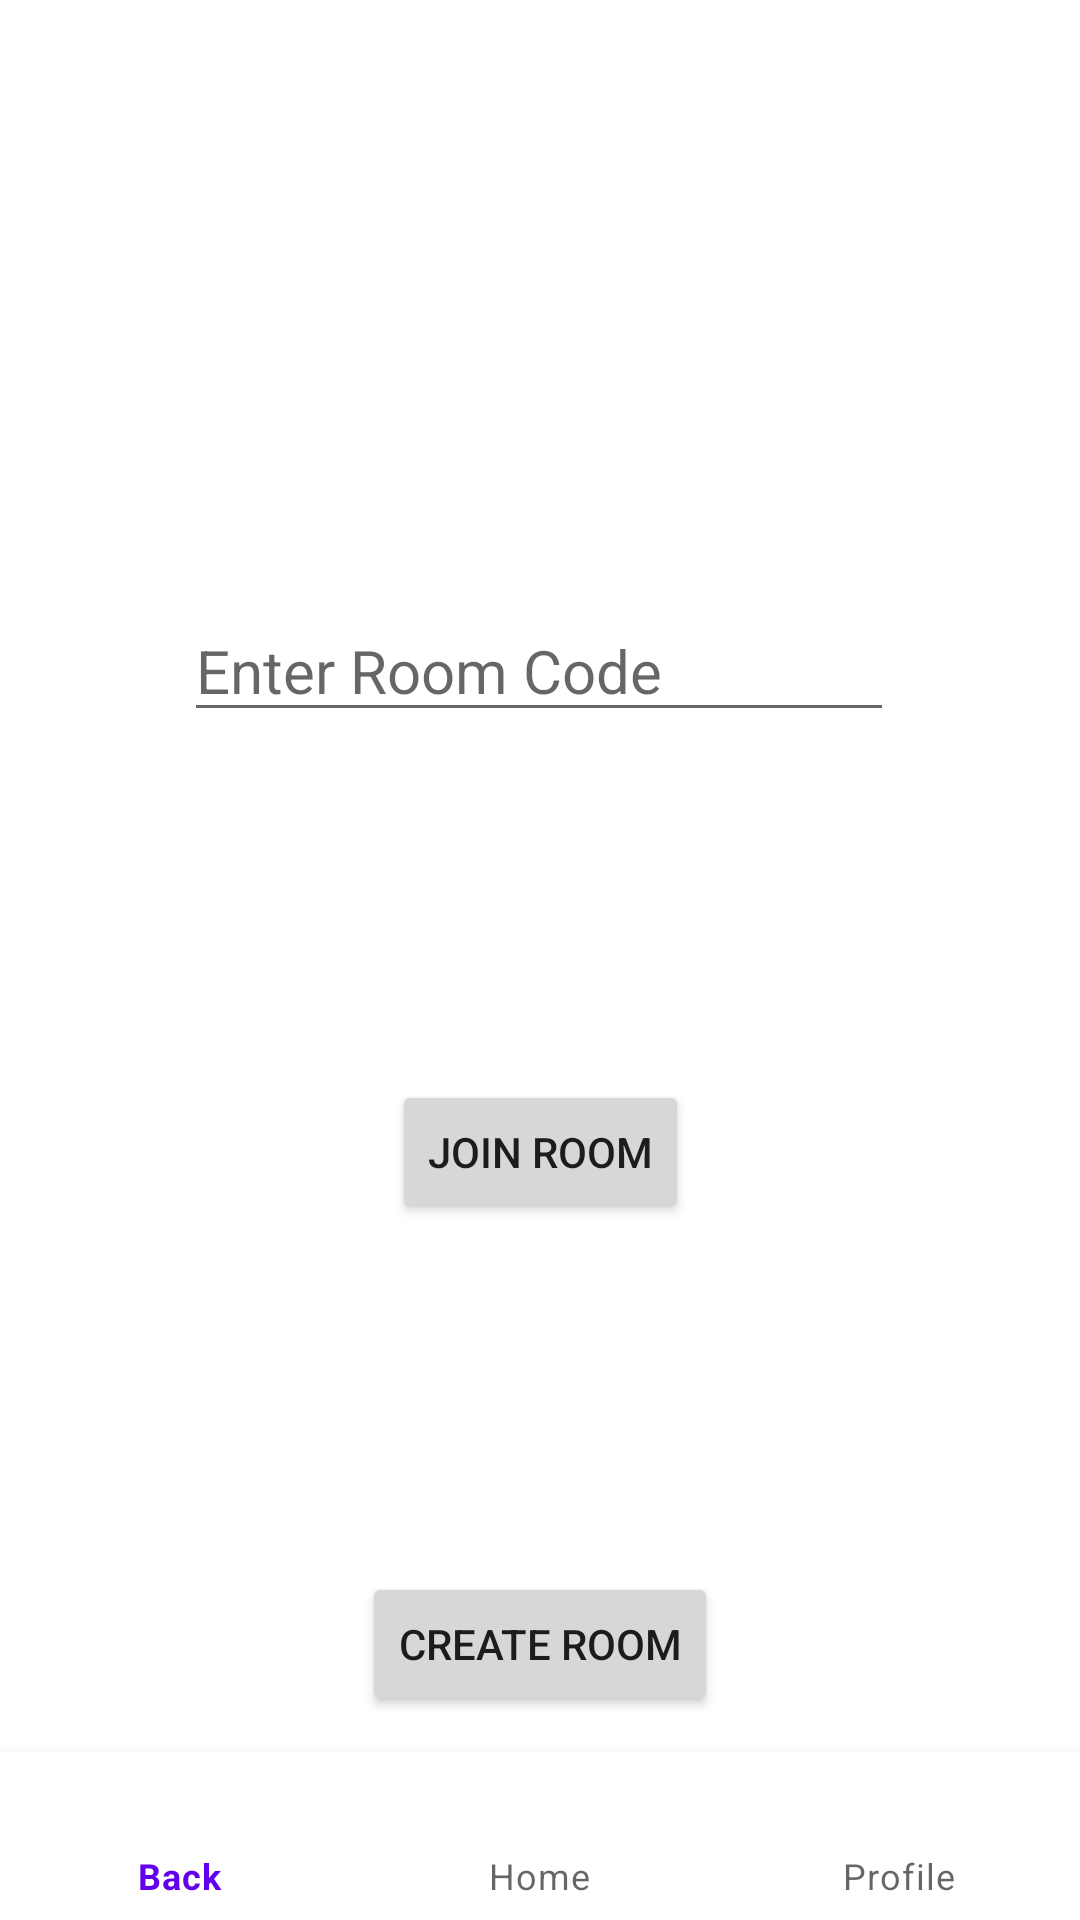

Layout XML and referenced resources for this Android screen:
<!-- AndroidManifest.xml: application theme Theme.Psychapp -->
<!-- res/layout/activity_home.xml -->
<?xml version="1.0" encoding="utf-8"?>
<androidx.constraintlayout.widget.ConstraintLayout xmlns:android="http://schemas.android.com/apk/res/android"
    xmlns:app="http://schemas.android.com/apk/res-auto"
    xmlns:tools="http://schemas.android.com/tools"
    android:layout_width="match_parent"
    android:layout_height="match_parent"
    tools:context=".home">

    <Button
        android:id="@+id/joinRoom"
        android:layout_width="wrap_content"
        android:layout_height="wrap_content"
        android:layout_marginTop="116dp"
        android:onClick="joinRoom"
        android:text="Join Room"
        app:layout_constraintEnd_toEndOf="parent"
        app:layout_constraintStart_toStartOf="parent"
        app:layout_constraintTop_toBottomOf="@+id/roomCode" />

    <Button
        android:id="@+id/createRoom"
        android:layout_width="wrap_content"
        android:layout_height="wrap_content"
        android:layout_marginTop="116dp"
        android:onClick="createNewRoom"
        android:text="Create Room"
        app:layout_constraintEnd_toEndOf="parent"
        app:layout_constraintStart_toStartOf="parent"
        app:layout_constraintTop_toBottomOf="@+id/joinRoom" />

    <EditText
        android:id="@+id/roomCode"
        android:layout_width="wrap_content"
        android:layout_height="wrap_content"
        android:layout_marginTop="200dp"
        android:ems="10"
        android:hint="Enter Room Code"
        android:textSize="20sp"
        app:layout_constraintEnd_toEndOf="parent"
        app:layout_constraintHorizontal_bias="0.497"
        app:layout_constraintStart_toStartOf="parent"
        app:layout_constraintTop_toTopOf="parent" />

    <com.google.android.material.bottomnavigation.BottomNavigationView
        android:id="@+id/bottomNavigationView"
        android:layout_width="wrap_content"
        android:layout_height="wrap_content"
        app:layout_constraintBottom_toBottomOf="parent"
        app:layout_constraintEnd_toEndOf="parent"
        app:layout_constraintHorizontal_bias="1.0"
        app:layout_constraintStart_toStartOf="parent"
        app:menu="@menu/bottom_navigation_menu" />


</androidx.constraintlayout.widget.ConstraintLayout>
<!-- resources referenced by this layout -->
<resources>
  <style name="Theme.Psychapp" parent="Theme.MaterialComponents.DayNight.DarkActionBar">
          
          <item name="colorPrimary">@color/purple_500</item>
          <item name="colorPrimaryVariant">@color/purple_700</item>
          <item name="colorOnPrimary">@color/white</item>
          
          <item name="colorSecondary">@color/teal_200</item>
          <item name="colorSecondaryVariant">@color/teal_700</item>
          <item name="colorOnSecondary">@color/black</item>
          
          <item name="android:statusBarColor" tools:targetApi="l">?attr/colorPrimaryVariant</item>
          
      </style>
  <!-- not gathered from this repository: default colours our renderer supplied (Android Studio template values) -->
  <color name="purple_500">#FF6200EE</color>
  <color name="purple_700">#FF3700B3</color>
  <color name="teal_200">#FF03DAC5</color>
  <color name="teal_700">#FF018786</color>
  <color name="black">#FF000000</color>
  <color name="white">#FFFFFFFF</color>
</resources>
